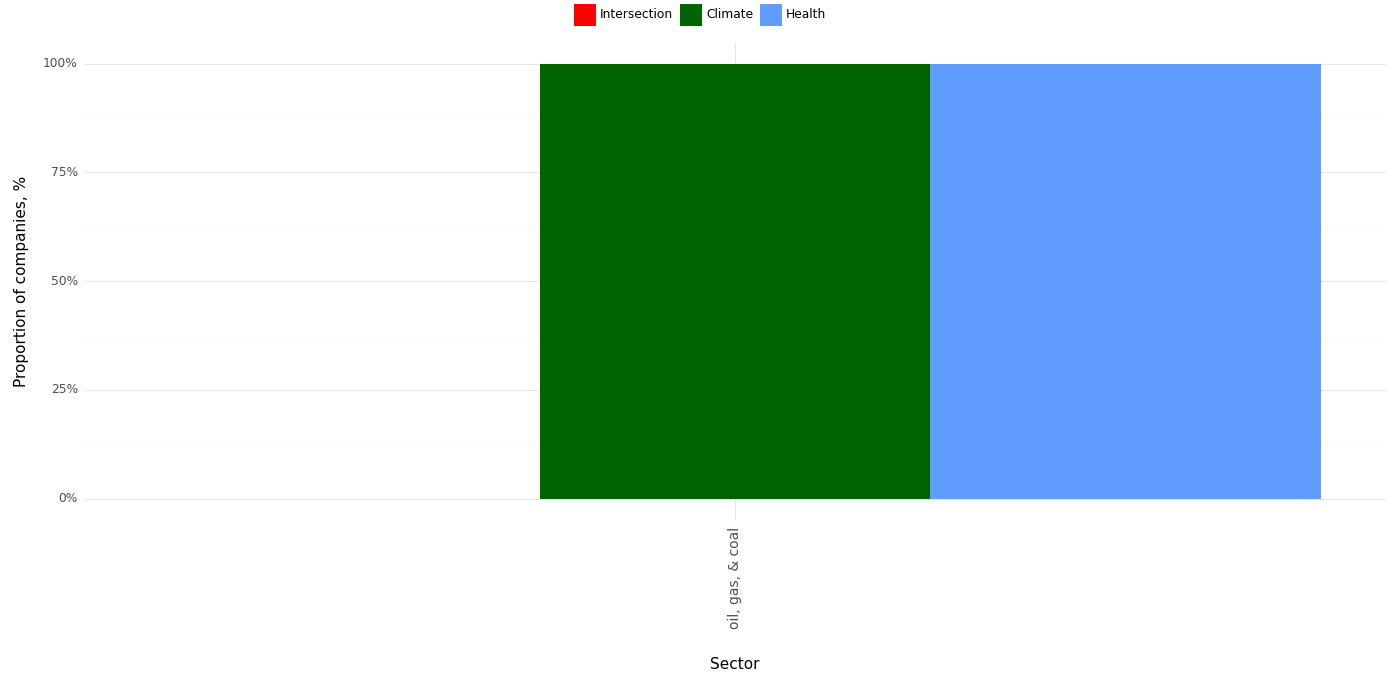

The table this chart was drawn from, first rows:
, Sector, Climate, Health, Intersection, Year
0, oil, gas, & coal, 1.0, 1.0, 0.0, 2023
